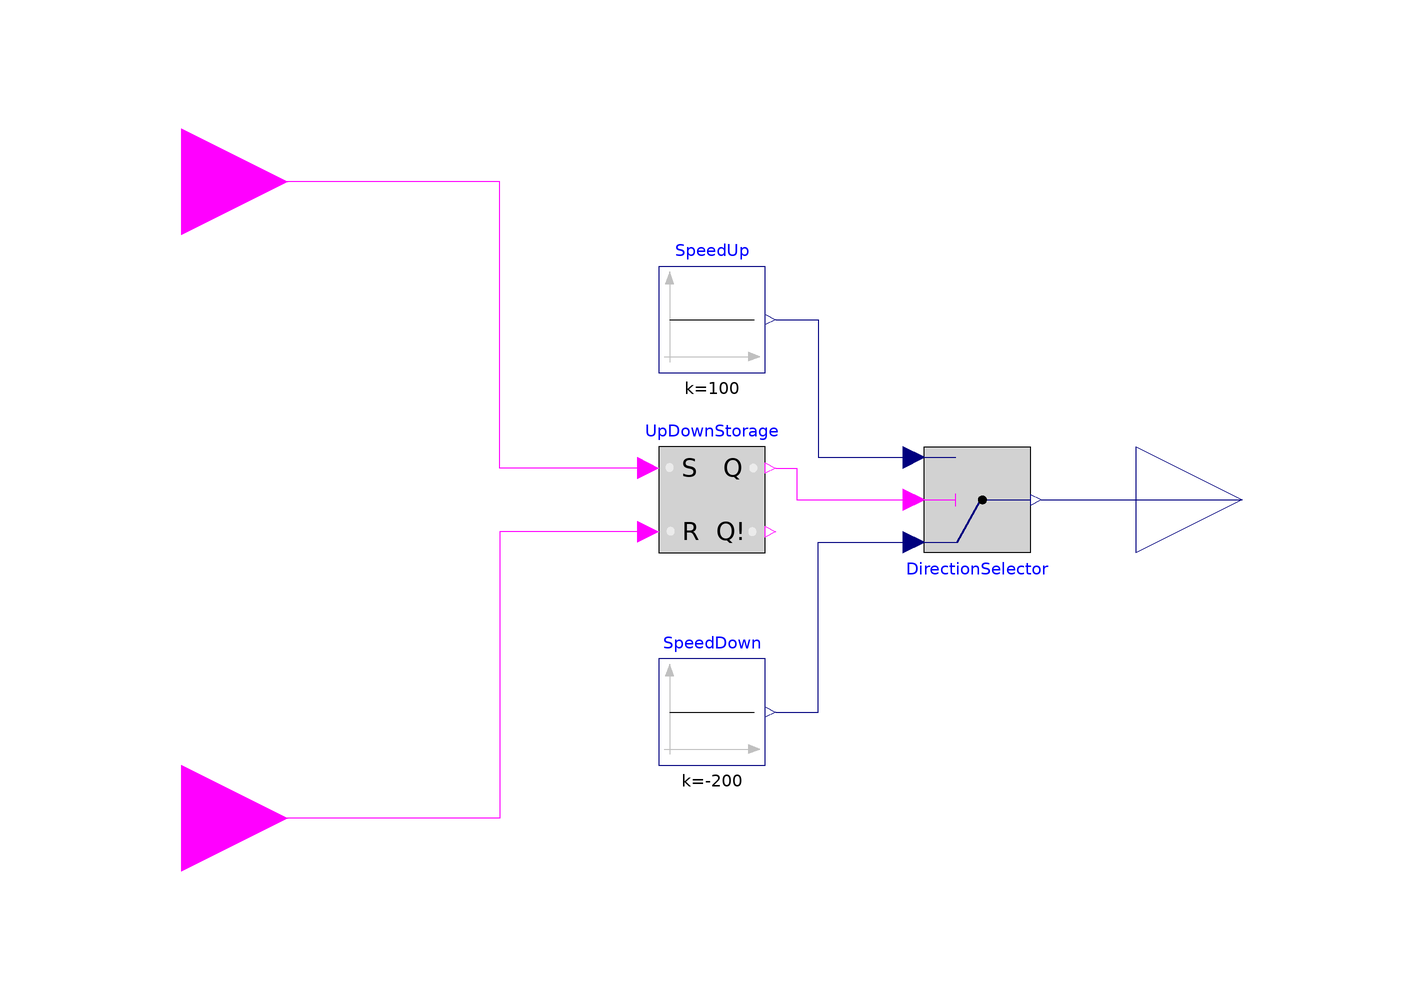

Above is the diagram view of the following Modelica model: its components placed by their Placement annotations and its connect equations drawn as lines.

class Hades
  Modelica.Blocks.Logical.RSFlipFlop UpDownStorage(Qini = true) annotation(
    Placement(visible = true, transformation(origin = {0, 0}, extent = {{-10, -10}, {10, 10}}, rotation = 0)));
  Modelica.Blocks.Logical.Switch DirectionSelector annotation(
    Placement(visible = true, transformation(origin = {50, 0}, extent = {{-10, 10}, {10, -10}}, rotation = 0)));
  Modelica.Blocks.Sources.Constant SpeedUp(k = 100) annotation(
    Placement(visible = true, transformation(origin = {0, 34}, extent = {{-10, -10}, {10, 10}}, rotation = 0)));
  Modelica.Blocks.Sources.Constant SpeedDown(k = -200) annotation(
    Placement(visible = true, transformation(origin = {0, -40}, extent = {{-10, -10}, {10, 10}}, rotation = 0)));
  Modelica.Blocks.Interfaces.BooleanInput nearlyOnTop annotation(
    Placement(visible = true, transformation(origin = {-100, 60}, extent = {{-20, -20}, {20, 20}}, rotation = 0), iconTransformation(origin = {-100, 60}, extent = {{-20, -20}, {20, 20}}, rotation = 0)));
  Modelica.Blocks.Interfaces.BooleanInput nearlyOnBottom annotation(
    Placement(visible = true, transformation(origin = {-100, -60}, extent = {{-20, -20}, {20, 20}}, rotation = 0), iconTransformation(origin = {-100, -60}, extent = {{-20, -20}, {20, 20}}, rotation = 0)));
  Modelica.Blocks.Interfaces.RealOutput verticalSpeed annotation(
    Placement(visible = true, transformation(origin = {100, -3.55271e-15}, extent = {{-20, -20}, {20, 20}}, rotation = 0), iconTransformation(origin = {100, -3.55271e-15}, extent = {{-20, -20}, {20, 20}}, rotation = 0)));
equation
  connect(UpDownStorage.R, nearlyOnBottom) annotation(
    Line(points = {{-12, -6}, {-40, -6}, {-40, -60}, {-100, -60}, {-100, -60}}, color = {255, 0, 255}));
  connect(UpDownStorage.S, nearlyOnTop) annotation(
    Line(points = {{-12, 6}, {-40, 6}, {-40, 60}, {-100, 60}, {-100, 60}}, color = {255, 0, 255}));
  connect(DirectionSelector.y, verticalSpeed) annotation(
    Line(points = {{62, 0}, {86, 0}, {86, 0}, {100, 0}}, color = {0, 0, 127}));
  connect(UpDownStorage.Q, DirectionSelector.u2) annotation(
    Line(points = {{12, 6}, {16, 6}, {16, 0}, {38, 0}, {38, 0}}, color = {255, 0, 255}));
  connect(SpeedDown.y, DirectionSelector.u1) annotation(
    Line(points = {{12, -40}, {20, -40}, {20, -8}, {38, -8}, {38, -8}}, color = {0, 0, 127}));
  connect(SpeedUp.y, DirectionSelector.u3) annotation(
    Line(points = {{12, 34}, {20, 34}, {20, 8}, {38, 8}, {38, 8}}, color = {0, 0, 127}));


annotation(
    uses(Modelica(version = "3.2.2")),
    Icon(graphics = {Line(origin = {-9, -30}, points = {{-51, -50}, {-51, -50}, {9, 50}, {69, 50}, {69, 50}}, thickness = 1.5), Line(origin = {19.9428, 30.7661}, points = {{8.05717, -10.7661}, {4.05717, -0.766091}, {6.05717, 7.23391}, {0.0571731, 11.2339}, {-5.94283, 1.23391}, {-7.94283, 3.23391}, {-7.94283, 3.23391}}), Line(origin = {24, 47}, points = {{2, -9}, {-2, 9}, {-2, 9}}), Line(origin = {23, 52.7929}, points = {{-11, -2.79289}, {-7, 1.20711}, {-1, 3.20711}, {7, 3.20711}, {11, -0.792893}, {11, -0.792893}}), Ellipse(origin = {20, 60}, extent = {{-4, 4}, {4, -4}}, endAngle = 360), Ellipse(origin = {-9, 39}, extent = {{-21, 21}, {21, -21}}, endAngle = 360)}));end Hades;